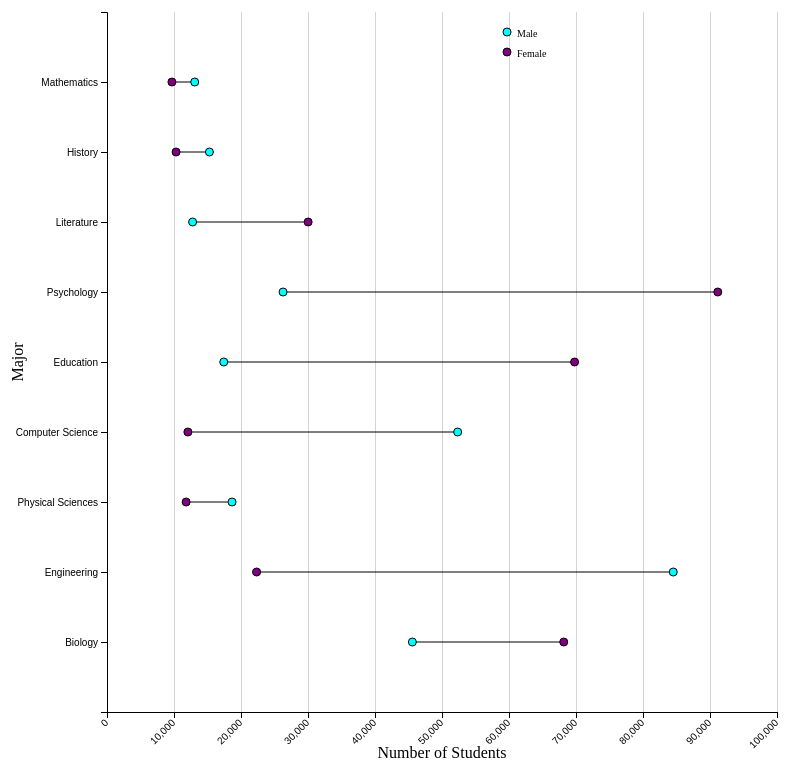
D3 v5 page, settled after 480 driven frames (8 s of simulated time); the page loaded 1 data file(s).


        
            //graph margins
            var margin = {top: 10, right: 30, bottom: 90, left: 100},
            width = 800 - margin.left - margin.right,
            height = 800 - margin.top - margin.bottom;

            // creating SVG
            var svg = d3.select("body").append("svg")
            .attr("width", width + margin.left + margin.right)
            .attr("height", height + margin.top + margin.bottom)
            .append("g")
            .attr("transform", "translate(" + margin.left + "," + margin.top + ")");

            //CSV data created from data given from department of educaiton 
            d3.csv("majors.csv").then(function(data){
                console.log(data)

                // Creating X axis scale
                var x = d3.scaleLinear()
                    .domain([0, 100000])
                    .range([ 0, width])
                
                //Creating Y axis scale  
                var y = d3.scaleBand()
                    .domain(data.map(function(d){return d.Major}))
                    .range([height,0])
                    .padding(1)

                //Creating X axis gridlines (We dont need y axis since the data is printed only left to right)      
                function make_x_grid() {
                    return d3.axisBottom(x).ticks(10); 
                }
                
                //Appending gridlines first so that the gridlines appear below the rest of the graph 
                svg.append("g")			
                  .attr("class", "grid")
                  .attr("transform", "translate(0," + height + ")")
                  .call(make_x_grid()
                      .tickSize(-height)
                      .tickFormat("")
                )
            
                
                //Adds the x Axis to the graph, translating to view the text easier  
                svg.append("g")
                   .attr("transform", "translate(0," + height + ")")
                   .call(d3.axisBottom(x))
                   .selectAll("text")
                   .attr("transform", "translate(-10,0)rotate(-45)")
                   .style("text-anchor", "end");
                
                //adding y axis 
                svg.append("g")
                    .call(d3.axisLeft(y))
                
                //Text label for x axis 
              svg.append("text")
                  .attr("x", width/2 )
                  .attr("y", height + 30)
                  .attr("dy", "1em")
                  .style("text-anchor", "middle")
                  .text("Number of Students"); 
                
              // text label for the y axis
              svg.append("text")
                  .attr("transform", "rotate(-90)")
                  .attr("y", 0 - margin.left)
                  .attr("x",0 - (height / 2))
                  .attr("dy", "1em")
                  .style("text-anchor", "middle")
                  .text("Major"); 
                
                // Lines
                svg.selectAll("myline")
                  .data(data)
                  .enter()
                  .append("line")
                    .attr("x1", function(d) {return x(d.Women)} )
                    .attr("x2", function(d) {return x(d.Men)} ) 
                    .attr("y1", function(d) {return y(d.Major)}  )
                    .attr("y2", function(d) {return y(d.Major); })
                    .attr("stroke", "black")

               // Women circles
               svg.selectAll("Women")
                  .data(data)
                  .enter()
                  .append("circle")
                    .attr("cx", function(d) {return x(d.Women)} )
                    .attr("cy", function(d){ return y(d.Major)})
                    .attr("r", "4")
                    .style("fill", "Purple")
                    .attr("stroke", "black")
                
               // Men Circles
               svg.selectAll("Men")
                  .data(data)
                  .enter()
                  .append("circle")
                    .attr("cx", function(d) {return x(d.Men)} )
                    .attr("cy", function(d){ return y(d.Major)})
                    .attr("r", "4")
                    .style("fill", "Cyan")
                    .attr("stroke", "black")
                
                // Legend
                svg.append("circle")
                    .attr("cx",400)
                    .attr("cy",20)
                    .attr("r", "4")
                    .style("fill", "Cyan")
                    .attr("stroke", "black")
                svg.append("text")
                    .attr("x",410)
                    .attr("y",25)
                    .text("Male")
                    .style("font-size", "10px")
                 svg.append("circle")
                    .attr("cx",400)
                    .attr("cy",40)
                    .attr("r", "4")
                    .style("fill", "Purple")
                    .attr("stroke", "black")
                    .append("text")
                    .attr("x",410)
                    .attr("y",300)
                svg.append("text")
                    .attr("x",410)
                    .attr("y",45)
                    .text("Female")
                    .style("font-size", "10px")
            })

            
       
        

### data: majors.csv
Major, Men, Women
Biology, 45579, 68170
Engineering, 84516, 22334
Physical Sciences, 18666, 11811
Computer Science, 52333, 12072
Education, 17427, 69790
Psychology, 26279, 91161
Literature, 12776, 30019
History, 15287, 10310
Mathematics, 13088, 9689